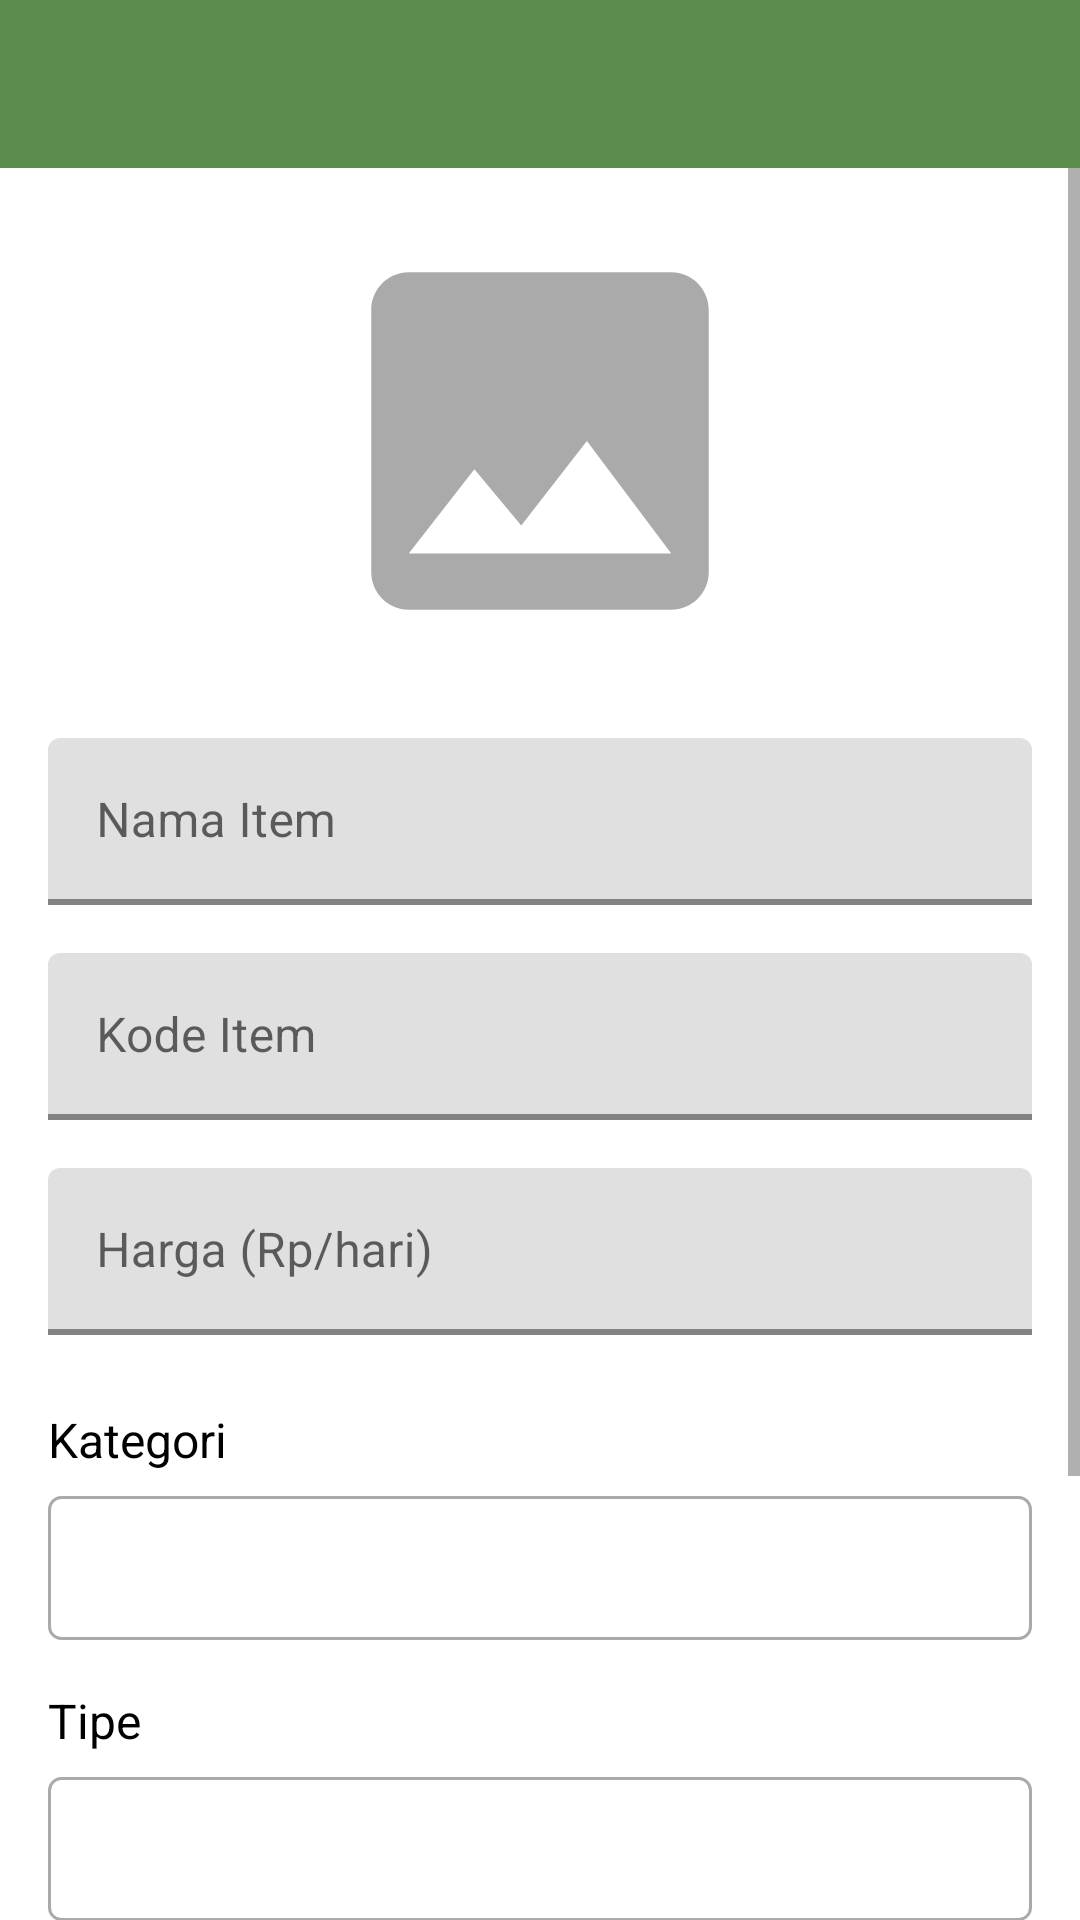

The Android layout XML behind this screen, and the referenced resources:
<!-- AndroidManifest.xml: application theme AppTheme -->
<!-- res/layout/activity_edit_clothing_item.xml -->
<LinearLayout xmlns:android="http://schemas.android.com/apk/res/android"
    xmlns:app="http://schemas.android.com/apk/res-auto"
    android:layout_width="match_parent"
    android:layout_height="match_parent"
    android:orientation="vertical"
    android:background="@android:color/white">

    <androidx.appcompat.widget.Toolbar
        android:id="@+id/toolbar"
        android:layout_width="match_parent"
        android:layout_height="?attr/actionBarSize"
        android:background="?attr/colorPrimary"
        android:theme="@style/ThemeOverlay.AppCompat.Dark.ActionBar"
        app:popupTheme="@style/ThemeOverlay.AppCompat.Light" />

    <ProgressBar
        android:id="@+id/progressBar"
        android:layout_width="wrap_content"
        android:layout_height="wrap_content"
        android:layout_gravity="center"
        android:layout_marginTop="20dp"
        android:visibility="gone" />

    <ScrollView
        android:layout_width="match_parent"
        android:layout_height="match_parent">

        <LinearLayout
            android:layout_width="match_parent"
            android:layout_height="wrap_content"
            android:orientation="vertical"
            android:padding="16dp">

            
            <ImageView
                android:id="@+id/ivItemPreview"
                android:layout_width="150dp"
                android:layout_height="150dp"
                android:layout_gravity="center"
                android:layout_marginBottom="24dp"
                android:background="@drawable/ic_placeholder"
                android:scaleType="centerCrop"
                android:contentDescription="Item Preview" />

            
            <com.google.android.material.textfield.TextInputLayout
                android:layout_width="match_parent"
                android:layout_height="wrap_content"
                android:layout_marginBottom="16dp"
                android:hint="Nama Item"
                app:boxStrokeColor="?attr/colorPrimary"
                app:boxStrokeWidth="2dp">

                <com.google.android.material.textfield.TextInputEditText
                    android:id="@+id/etItemName"
                    android:layout_width="match_parent"
                    android:layout_height="wrap_content"
                    android:inputType="text"
                    android:maxLines="1" />

            </com.google.android.material.textfield.TextInputLayout>

            
            <com.google.android.material.textfield.TextInputLayout
                android:layout_width="match_parent"
                android:layout_height="wrap_content"
                android:layout_marginBottom="16dp"
                android:hint="Kode Item"
                app:boxStrokeColor="?attr/colorPrimary"
                app:boxStrokeWidth="2dp">

                <com.google.android.material.textfield.TextInputEditText
                    android:id="@+id/etItemCode"
                    android:layout_width="match_parent"
                    android:layout_height="wrap_content"
                    android:inputType="textCapCharacters"
                    android:maxLines="1" />

            </com.google.android.material.textfield.TextInputLayout>

            
            <com.google.android.material.textfield.TextInputLayout
                android:layout_width="match_parent"
                android:layout_height="wrap_content"
                android:layout_marginBottom="16dp"
                android:hint="Harga (Rp/hari)"
                app:boxStrokeColor="?attr/colorPrimary"
                app:boxStrokeWidth="2dp"
                app:prefixText="Rp ">

                <com.google.android.material.textfield.TextInputEditText
                    android:id="@+id/etItemPrice"
                    android:layout_width="match_parent"
                    android:layout_height="wrap_content"
                    android:inputType="numberDecimal"
                    android:maxLines="1" />

            </com.google.android.material.textfield.TextInputLayout>

            
            <TextView
                android:layout_width="match_parent"
                android:layout_height="wrap_content"
                android:text="Kategori"
                android:textSize="16sp"
                android:textColor="@android:color/black"
                android:layout_marginBottom="8dp"
                android:layout_marginTop="8dp" />

            <Spinner
                android:id="@+id/spinnerCategory"
                android:layout_width="match_parent"
                android:layout_height="48dp"
                android:layout_marginBottom="16dp"
                android:background="@drawable/spinner_backgroud"
                android:padding="12dp" />

            
            <TextView
                android:layout_width="match_parent"
                android:layout_height="wrap_content"
                android:text="Tipe"
                android:textSize="16sp"
                android:textColor="@android:color/black"
                android:layout_marginBottom="8dp" />

            <Spinner
                android:id="@+id/spinnerType"
                android:layout_width="match_parent"
                android:layout_height="48dp"
                android:layout_marginBottom="16dp"
                android:background="@drawable/spinner_backgroud"
                android:padding="12dp" />

            
            <TextView
                android:layout_width="match_parent"
                android:layout_height="wrap_content"
                android:text="Status"
                android:textSize="16sp"
                android:textColor="@android:color/black"
                android:layout_marginBottom="8dp" />

            <Spinner
                android:id="@+id/spinnerStatus"
                android:layout_width="match_parent"
                android:layout_height="48dp"
                android:layout_marginBottom="24dp"
                android:background="@drawable/spinner_backgroud"
                android:padding="12dp" />

            
            <LinearLayout
                android:layout_width="match_parent"
                android:layout_height="wrap_content"
                android:orientation="horizontal"
                android:layout_marginTop="16dp">

                <Button
                    android:id="@+id/btnCancel"
                    android:layout_width="0dp"
                    android:layout_height="wrap_content"
                    android:layout_weight="1"
                    android:layout_marginEnd="8dp"
                    android:text="Batal"
                    android:textColor="@android:color/black"
                    android:background="@android:color/darker_gray"
                    android:padding="12dp"
                    style="?android:attr/buttonBarButtonStyle" />

                <Button
                    android:id="@+id/btnUpdateItem"
                    android:layout_width="0dp"
                    android:layout_height="wrap_content"
                    android:layout_weight="1"
                    android:layout_marginStart="8dp"
                    android:text="Update Item"
                    android:textColor="@android:color/white"
                    android:background="@android:color/holo_blue_dark"
                    android:padding="12dp"
                    style="?android:attr/buttonBarButtonStyle" />

            </LinearLayout>

        </LinearLayout>

    </ScrollView>

</LinearLayout>
<!-- resources referenced by this layout -->
<resources>
  <!-- drawable ic_placeholder (drawable) -->
  <vector xmlns:android="http://schemas.android.com/apk/res/android"
      android:width="24dp"
      android:height="24dp"
      android:viewportWidth="24"
      android:viewportHeight="24"
      android:tint="@android:color/darker_gray">
      <path
          android:fillColor="@android:color/white"
          android:pathData="M21,19V5c0,-1.1 -0.9,-2 -2,-2H5c-1.1,0 -2,0.9 -2,2v14c0,1.1 0.9,2 2,2h14c1.1,0 2,-0.9 2,-2zM8.5,13.5l2.5,3.01L14.5,12l4.5,6H5l3.5,-4.5z"/>
  </vector>
  <!-- drawable spinner_backgroud (drawable) -->
  <shape xmlns:android="http://schemas.android.com/apk/res/android"
      android:shape="rectangle">
  
      <solid android:color="@android:color/white" />
  
      <stroke
          android:width="1dp"
          android:color="@android:color/darker_gray" />
  
      <corners android:radius="4dp" />
  
      <padding
          android:left="12dp"
          android:top="8dp"
          android:right="12dp"
          android:bottom="8dp" />
  
  </shape>
  <style name="AppTheme" parent="Theme.MaterialComponents.Light.NoActionBar">
  
          <item name="windowActionBar">false</item>
          <item name="windowNoTitle">true</item>
      
          <item name="colorPrimary">@color/colorPrimary</item>
          <item name="colorPrimaryDark">@color/colorPrimaryDark</item>
          <item name="colorAccent">@color/colorAccent</item>
      </style>
  <color name="colorPrimary">#5C8D4C</color>
  <color name="colorPrimaryDark">#4A7739</color>
  <color name="colorAccent">#D4A746</color>
</resources>
